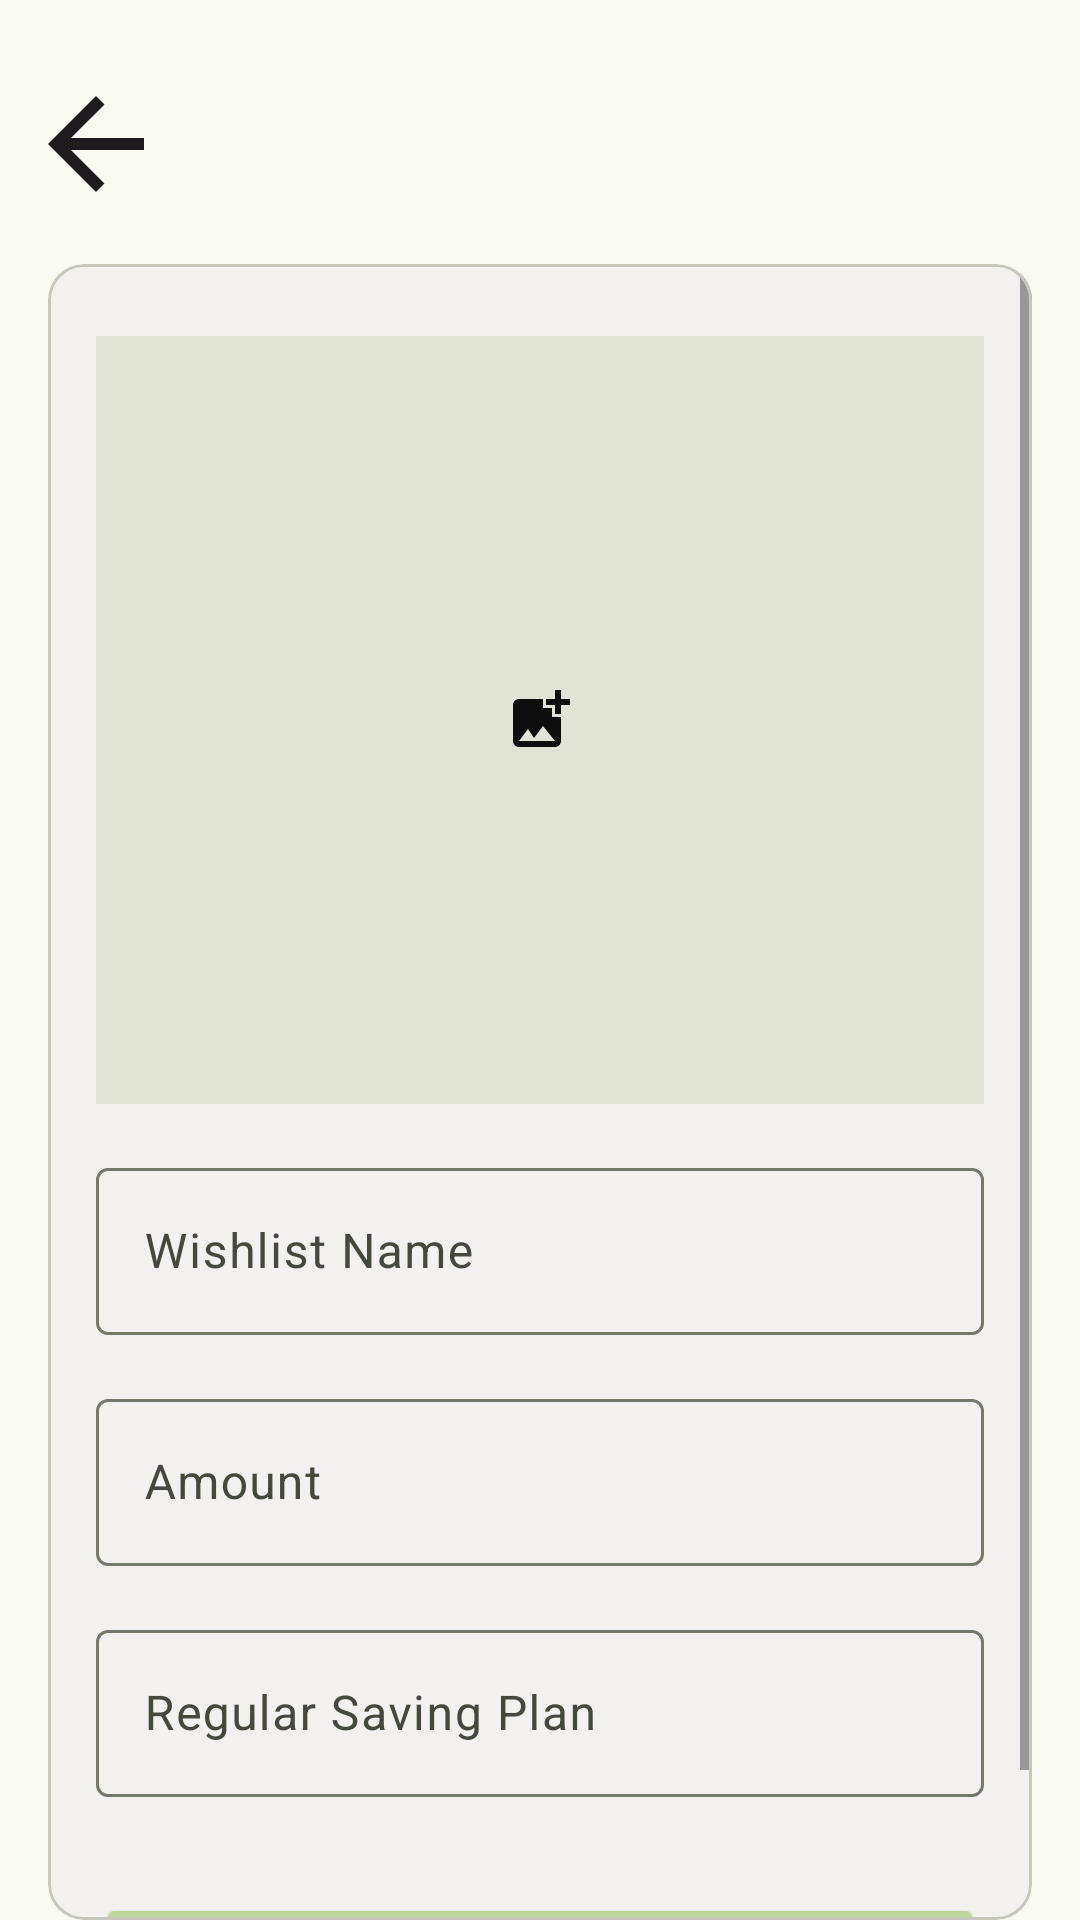

The Android layout XML behind this screen, and the referenced resources:
<!-- AndroidManifest.xml: application theme AppTheme -->
<!-- res/layout/fragment_edit_wishlist.xml -->
<?xml version="1.0" encoding="utf-8"?>
<LinearLayout xmlns:android="http://schemas.android.com/apk/res/android"
    xmlns:tools="http://schemas.android.com/tools"
    android:layout_width="match_parent"
    android:layout_height="match_parent"
    xmlns:app="http://schemas.android.com/apk/res-auto"
    android:orientation="vertical"
    tools:context=".ui.wishlist.EditWishlistFragment">

    <ImageButton
        android:id="@+id/backImageButton"
        android:layout_width="64dp"
        android:layout_height="64dp"
        android:layout_marginTop="16dp"
        android:background="?attr/selectableItemBackgroundBorderless"
        android:src="@drawable/baseline_arrow_back_24" />

    <com.google.android.material.card.MaterialCardView
        android:layout_width="match_parent"
        android:layout_height="wrap_content"
        android:layout_marginTop="8dp"
        android:layout_marginHorizontal="16dp"
        android:backgroundTint="#F2F1EF">

        <ScrollView
            android:layout_width="match_parent"
            android:layout_height="wrap_content">
            <LinearLayout
                android:layout_width="match_parent"
                android:layout_height="wrap_content"
                android:orientation="vertical"
                android:padding="16dp">

                <com.google.android.material.imageview.ShapeableImageView
                    android:id="@+id/savingImage"
                    android:layout_width="match_parent"
                    android:layout_height="256dp"
                    android:layout_marginTop="8dp"
                    android:adjustViewBounds="true"
                    android:background="@drawable/pick_image_bg"
                    android:clickable="true"
                    android:foreground="?android:attr/selectableItemBackground"
                    android:maxHeight="256dp"
                    android:scaleType="centerCrop" />

                <com.google.android.material.textfield.TextInputLayout
                    android:id="@+id/wishlistname"
                    android:layout_width="match_parent"
                    android:layout_height="wrap_content"
                    android:layout_marginTop="16dp"
                    android:hint="Wishlist Name">

                    <com.google.android.material.textfield.TextInputEditText
                        android:id="@+id/editTextName"
                        android:layout_width="match_parent"
                        android:layout_height="wrap_content" />

                </com.google.android.material.textfield.TextInputLayout>

                <com.google.android.material.textfield.TextInputLayout
                    android:id="@+id/wishlistamount"
                    android:layout_width="match_parent"
                    android:layout_height="wrap_content"
                    android:layout_marginTop="16dp"
                    android:hint="Amount">

                    <com.google.android.material.textfield.TextInputEditText
                        android:id="@+id/editTextAmount"
                        android:layout_width="match_parent"
                        android:layout_height="wrap_content"
                        android:inputType="number" />

                </com.google.android.material.textfield.TextInputLayout>

                <com.google.android.material.textfield.TextInputLayout
                    android:id="@+id/wishlistsaving"
                    android:layout_width="match_parent"
                    android:layout_height="wrap_content"
                    android:layout_marginTop="16dp"
                    android:hint="Regular Saving Plan">

                    <com.google.android.material.textfield.TextInputEditText
                        android:id="@+id/editTextSavingPlan"
                        android:layout_width="match_parent"
                        android:layout_height="wrap_content" />

                </com.google.android.material.textfield.TextInputLayout>

                <com.google.android.material.button.MaterialButtonToggleGroup
                    android:id="@+id/toggleButton"
                    android:layout_width="wrap_content"
                    android:layout_height="wrap_content"
                    android:layout_gravity="center"
                    android:orientation="horizontal"
                    android:paddingTop="16dp"
                    app:singleSelection="true">

                    <Button
                        style="?attr/materialButtonOutlinedStyle"
                        android:id="@+id/btn_daily"
                        android:layout_width="wrap_content"
                        android:layout_height="wrap_content"
                        android:text="Daily" />

                    <Button
                        style="?attr/materialButtonOutlinedStyle"
                        android:id="@+id/btn_weekly"
                        android:layout_width="wrap_content"
                        android:layout_height="wrap_content"
                        android:text="Weekly" />

                    <Button
                        style="?attr/materialButtonOutlinedStyle"
                        android:id="@+id/btn_monthly"
                        android:layout_width="wrap_content"
                        android:layout_height="wrap_content"
                        android:text="Monthly" />

                </com.google.android.material.button.MaterialButtonToggleGroup>

                <Button
                    android:id="@+id/btn_editwishlist"
                    android:layout_width="match_parent"
                    android:layout_height="wrap_content"
                    android:layout_marginTop="16dp"
                    android:text="Edit Wishlist"
                    android:backgroundTint="#BDD898" />

                <ProgressBar
                    android:id="@+id/progressBar"
                    android:layout_width="wrap_content"
                    android:layout_height="wrap_content"
                    android:layout_gravity="center"
                    android:visibility="gone" />

            </LinearLayout>
        </ScrollView>
    </com.google.android.material.card.MaterialCardView>

</LinearLayout>
<!-- resources referenced by this layout -->
<resources>
  <!-- drawable baseline_arrow_back_24 (drawable) -->
  <vector xmlns:android="http://schemas.android.com/apk/res/android" android:autoMirrored="true" android:height="48dp" android:tint="#1D1B20" android:viewportHeight="24" android:viewportWidth="24" android:width="48dp">
        
      <path android:fillColor="@android:color/white" android:pathData="M20,11H7.83l5.59,-5.59L12,4l-8,8 8,8 1.41,-1.41L7.83,13H20v-2z"/>
      
  </vector>
  <!-- drawable pick_image_bg (drawable) -->
  <?xml version="1.0" encoding="utf-8"?>
  <layer-list xmlns:android="http://schemas.android.com/apk/res/android">
      <item>
          <shape android:shape="rectangle">
              <solid android:color="?attr/colorSurfaceVariant"/>
          </shape>
      </item>
      <item
          android:gravity="center"
          android:drawable="@drawable/baseline_add_photo_alternate_24"/>
  </layer-list>
  <!-- drawable baseline_add_photo_alternate_24 (drawable) -->
  <vector xmlns:android="http://schemas.android.com/apk/res/android" android:height="24dp" android:tint="#0E0E0E" android:viewportHeight="24" android:viewportWidth="24" android:width="24dp">
        
      <path android:fillColor="@android:color/white" android:pathData="M19,7v2.99s-1.99,0.01 -2,0L17,7h-3s0.01,-1.99 0,-2h3L17,2h2v3h3v2h-3zM16,11L16,8h-3L13,5L5,5c-1.1,0 -2,0.9 -2,2v12c0,1.1 0.9,2 2,2h12c1.1,0 2,-0.9 2,-2v-8h-3zM5,19l3,-4 2,3 3,-4 4,5L5,19z"/>
      
  </vector>
  <color name="md_theme_primary">#4C662B</color>
  <color name="md_theme_onPrimary">#FFFFFF</color>
  <color name="md_theme_primaryContainer">#CEEDA3</color>
  <color name="md_theme_onPrimaryContainer">#102000</color>
  <color name="md_theme_secondary">#586249</color>
  <color name="md_theme_onSecondary">#FFFFFF</color>
  <color name="md_theme_secondaryContainer">#DCE7C7</color>
  <color name="md_theme_onSecondaryContainer">#161E0B</color>
  <color name="md_theme_tertiary">#386663</color>
  <color name="md_theme_onTertiary">#FFFFFF</color>
  <color name="md_theme_tertiaryContainer">#BCECE7</color>
  <color name="md_theme_onTertiaryContainer">#00201E</color>
  <color name="md_theme_error">#BA1A1A</color>
  <color name="md_theme_onError">#FFFFFF</color>
  <color name="md_theme_errorContainer">#FFDAD6</color>
  <color name="md_theme_onErrorContainer">#410002</color>
  <color name="md_theme_background">#F9FAEF</color>
  <color name="md_theme_onBackground">#1A1C16</color>
  <color name="md_theme_surface">#F9FAEF</color>
  <color name="md_theme_onSurface">#1A1C16</color>
  <color name="md_theme_surfaceVariant">#E1E4D5</color>
  <color name="md_theme_onSurfaceVariant">#44483D</color>
  <color name="md_theme_outline">#75796C</color>
  <color name="md_theme_outlineVariant">#C5C8BA</color>
  <color name="md_theme_inverseSurface">#2F312A</color>
  <color name="md_theme_inverseOnSurface">#F1F2E6</color>
  <color name="md_theme_inversePrimary">#B2D189</color>
  <color name="md_theme_primaryFixed">#CEEDA3</color>
  <color name="md_theme_onPrimaryFixed">#102000</color>
  <color name="md_theme_primaryFixedDim">#B2D189</color>
  <color name="md_theme_onPrimaryFixedVariant">#354E15</color>
  <color name="md_theme_secondaryFixed">#DCE7C7</color>
  <color name="md_theme_onSecondaryFixed">#161E0B</color>
  <color name="md_theme_secondaryFixedDim">#C0CBAC</color>
  <color name="md_theme_onSecondaryFixedVariant">#404A33</color>
  <color name="md_theme_tertiaryFixed">#BCECE7</color>
  <color name="md_theme_onTertiaryFixed">#00201E</color>
  <color name="md_theme_tertiaryFixedDim">#A0D0CB</color>
  <color name="md_theme_onTertiaryFixedVariant">#1F4E4B</color>
  <color name="md_theme_surfaceDim">#DADBD0</color>
  <color name="md_theme_surfaceBright">#F9FAEF</color>
  <color name="md_theme_surfaceContainerLowest">#FFFFFF</color>
  <color name="md_theme_surfaceContainerLow">#F3F4E9</color>
  <color name="md_theme_surfaceContainer">#EEEFE3</color>
  <color name="md_theme_surfaceContainerHigh">#E8E9DE</color>
  <color name="md_theme_surfaceContainerHighest">#E2E3D8</color>
</resources>
